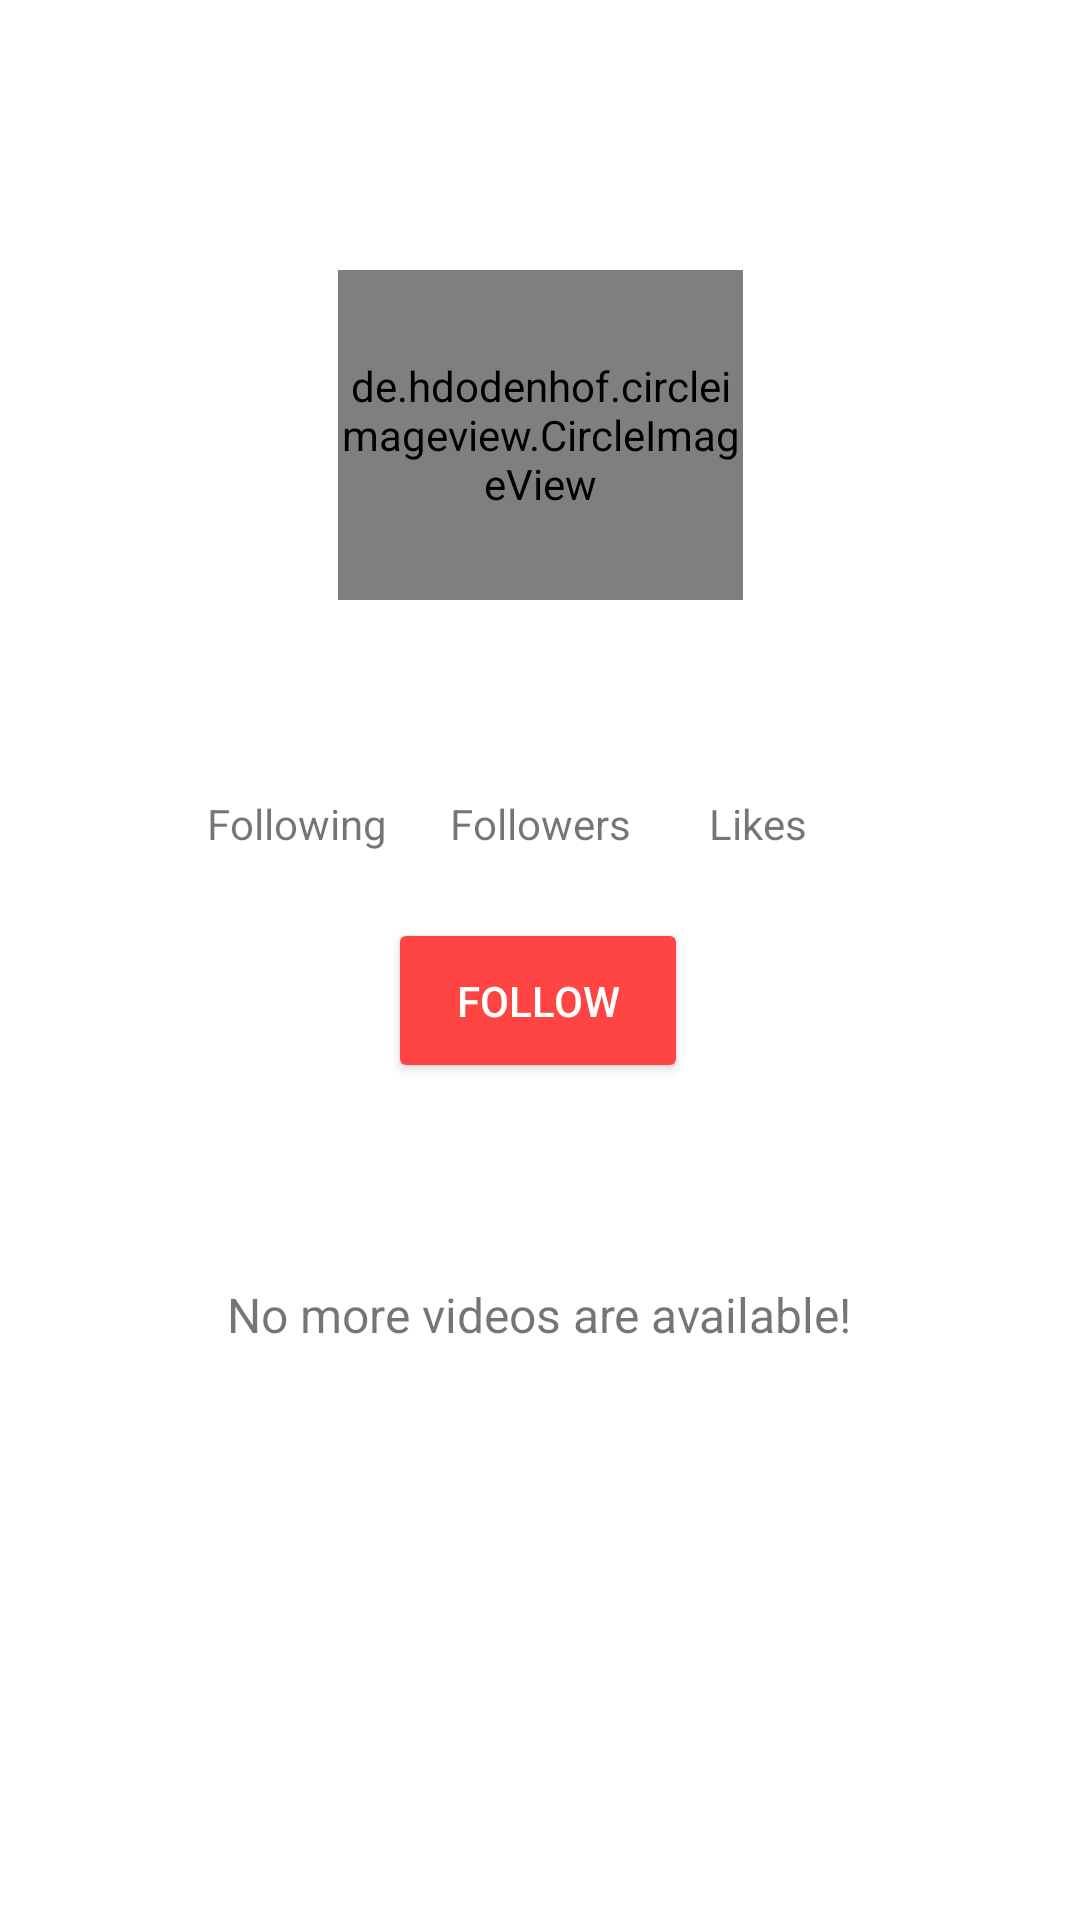

The Android layout XML behind this screen, and the referenced resources:
<!-- AndroidManifest.xml: application theme Theme.SnubTV -->
<!-- res/layout/user_profile.xml -->
<?xml version="1.0" encoding="utf-8"?>

<androidx.constraintlayout.widget.ConstraintLayout xmlns:android="http://schemas.android.com/apk/res/android"
    xmlns:app="http://schemas.android.com/apk/res-auto"
    xmlns:tools="http://schemas.android.com/tools"
    android:layout_width="match_parent"
    android:layout_height="match_parent"
    android:backgroundTint="#FFFFFF"
    android:backgroundTintMode="add">


    <de.hdodenhof.circleimageview.CircleImageView
        android:id="@+id/profile_pic"
        android:layout_width="135dp"
        android:layout_height="110dp"
        app:layout_constraintBottom_toBottomOf="parent"
        app:layout_constraintEnd_toEndOf="parent"
        app:layout_constraintStart_toStartOf="parent"
        app:layout_constraintTop_toBottomOf="@+id/creator_name"
        app:layout_constraintVertical_bias="0.089">

    </de.hdodenhof.circleimageview.CircleImageView>

    

    <TextView
        android:id="@+id/creator_name"
        android:layout_width="wrap_content"
        android:layout_height="wrap_content"
        android:textAlignment="center"
        android:textColor="#000000"
        android:textSize="25sp"
        android:textStyle="bold"
        app:layout_constraintBottom_toBottomOf="parent"
        app:layout_constraintEnd_toEndOf="parent"
        app:layout_constraintHorizontal_bias="0.516"
        app:layout_constraintStart_toStartOf="parent"
        app:layout_constraintTop_toTopOf="parent"
        app:layout_constraintVertical_bias="0.022" />

    <TextView
        android:id="@+id/username"
        android:layout_width="wrap_content"
        android:layout_height="wrap_content"
        android:textColor="#000000"
        android:textAlignment="center"
        android:textSize="16sp"
        android:textStyle="bold"
        app:layout_constraintBottom_toBottomOf="parent"
        app:layout_constraintEnd_toEndOf="parent"
        app:layout_constraintStart_toStartOf="parent"
        app:layout_constraintTop_toBottomOf="@+id/profile_pic"
        app:layout_constraintVertical_bias="0.024" />

    <TextView
        android:id="@+id/follower_count"
        android:layout_width="wrap_content"
        android:layout_height="wrap_content"
        android:textAlignment="center"
        android:textColor="#000000"
        android:textSize="22sp"
        android:textStyle="bold"
        app:layout_constraintBottom_toBottomOf="parent"
        app:layout_constraintEnd_toEndOf="parent"
        app:layout_constraintStart_toStartOf="parent"
        app:layout_constraintTop_toTopOf="parent"
        app:layout_constraintVertical_bias="0.386" />

    <TextView
        android:id="@+id/textView4"
        android:layout_width="wrap_content"
        android:layout_height="wrap_content"
        android:text="Followers"
        android:textAlignment="center"
        app:layout_constraintBottom_toBottomOf="parent"
        app:layout_constraintEnd_toEndOf="parent"
        app:layout_constraintStart_toStartOf="parent"
        app:layout_constraintTop_toBottomOf="@+id/follower_count"
        app:layout_constraintVertical_bias="0.0" />

    <TextView
        android:id="@+id/following_count"
        android:layout_width="wrap_content"
        android:layout_height="wrap_content"
        android:textAlignment="center"
        android:textColor="#000000"
        android:textSize="22sp"
        android:textStyle="bold"
        app:layout_constraintBottom_toBottomOf="parent"
        app:layout_constraintEnd_toEndOf="parent"
        app:layout_constraintHorizontal_bias="0.245"
        app:layout_constraintStart_toStartOf="parent"
        app:layout_constraintTop_toTopOf="parent"
        app:layout_constraintVertical_bias="0.386" />

    <TextView
        android:id="@+id/following"
        android:layout_width="wrap_content"
        android:layout_height="wrap_content"
        android:layout_marginStart="32dp"
        android:text="Following"
        android:textAlignment="center"
        app:layout_constraintBottom_toBottomOf="parent"
        app:layout_constraintEnd_toStartOf="@+id/textView4"
        app:layout_constraintHorizontal_bias="0.638"
        app:layout_constraintStart_toStartOf="parent"
        app:layout_constraintTop_toBottomOf="@+id/following_count"
        app:layout_constraintVertical_bias="0.0" />

    <TextView
        android:id="@+id/likes"
        android:layout_width="wrap_content"
        android:layout_height="wrap_content"
        android:text="Likes"
        android:textAlignment="center"
        app:layout_constraintBottom_toBottomOf="parent"
        app:layout_constraintEnd_toEndOf="parent"
        app:layout_constraintHorizontal_bias="0.722"
        app:layout_constraintStart_toStartOf="parent"
        app:layout_constraintTop_toBottomOf="@+id/likes_count"
        app:layout_constraintVertical_bias="0.0" />

    <TextView
        android:id="@+id/likes_count"
        android:layout_width="wrap_content"
        android:layout_height="wrap_content"
        android:textAlignment="center"
        android:textColor="#000000"
        android:textSize="22sp"
        android:textStyle="bold"
        app:layout_constraintBottom_toBottomOf="parent"
        app:layout_constraintEnd_toEndOf="parent"
        app:layout_constraintHorizontal_bias="0.721"
        app:layout_constraintStart_toStartOf="parent"
        app:layout_constraintTop_toTopOf="parent"
        app:layout_constraintVertical_bias="0.386" />

    <Button
        android:id="@+id/subscribe"
        android:layout_width="100dp"
        android:layout_height="55dp"
        android:backgroundTint="@android:color/holo_red_light"
        android:text="Follow"
        android:textColor="#FFFFFF"
        app:layout_constraintBottom_toBottomOf="parent"
        app:layout_constraintEnd_toEndOf="parent"
        app:layout_constraintHorizontal_bias="0.498"
        app:layout_constraintStart_toStartOf="parent"
        app:layout_constraintTop_toBottomOf="@+id/textView4"
        app:layout_constraintVertical_bias="0.073" />

    <TextView
        android:id="@+id/textView9"
        android:layout_width="wrap_content"
        android:layout_height="wrap_content"
        android:text="No more videos are available!"
        android:textSize="16sp"
        android:textAlignment="center"
        app:layout_constraintBottom_toBottomOf="parent"
        app:layout_constraintEnd_toEndOf="parent"
        app:layout_constraintHorizontal_bias="0.498"
        app:layout_constraintStart_toStartOf="parent"
        app:layout_constraintTop_toBottomOf="@+id/subscribe"
        app:layout_constraintVertical_bias="0.258" />

</androidx.constraintlayout.widget.ConstraintLayout>
<!-- resources referenced by this layout -->
<resources>
  <style name="Theme.SnubTV" parent="Theme.MaterialComponents.DayNight.NoActionBar">
          
          <item name="colorPrimary">@color/purple_500</item>
          <item name="colorPrimaryVariant">@color/purple_700</item>
          <item name="colorOnPrimary">@color/white</item>
          
          <item name="colorSecondary">@color/teal_200</item>
          <item name="colorSecondaryVariant">@color/teal_700</item>
          <item name="colorOnSecondary">@color/black</item>
          
          <item name="android:statusBarColor" tools:targetApi="l">?attr/colorPrimaryVariant</item>
          
      </style>
  <!-- not gathered from this repository: default colours our renderer supplied (Android Studio template values) -->
  <color name="purple_500">#FF6200EE</color>
  <color name="purple_700">#FF3700B3</color>
  <color name="teal_200">#FF03DAC5</color>
  <color name="teal_700">#FF018786</color>
  <color name="black">#FF000000</color>
  <color name="white">#FFFFFFFF</color>
</resources>
